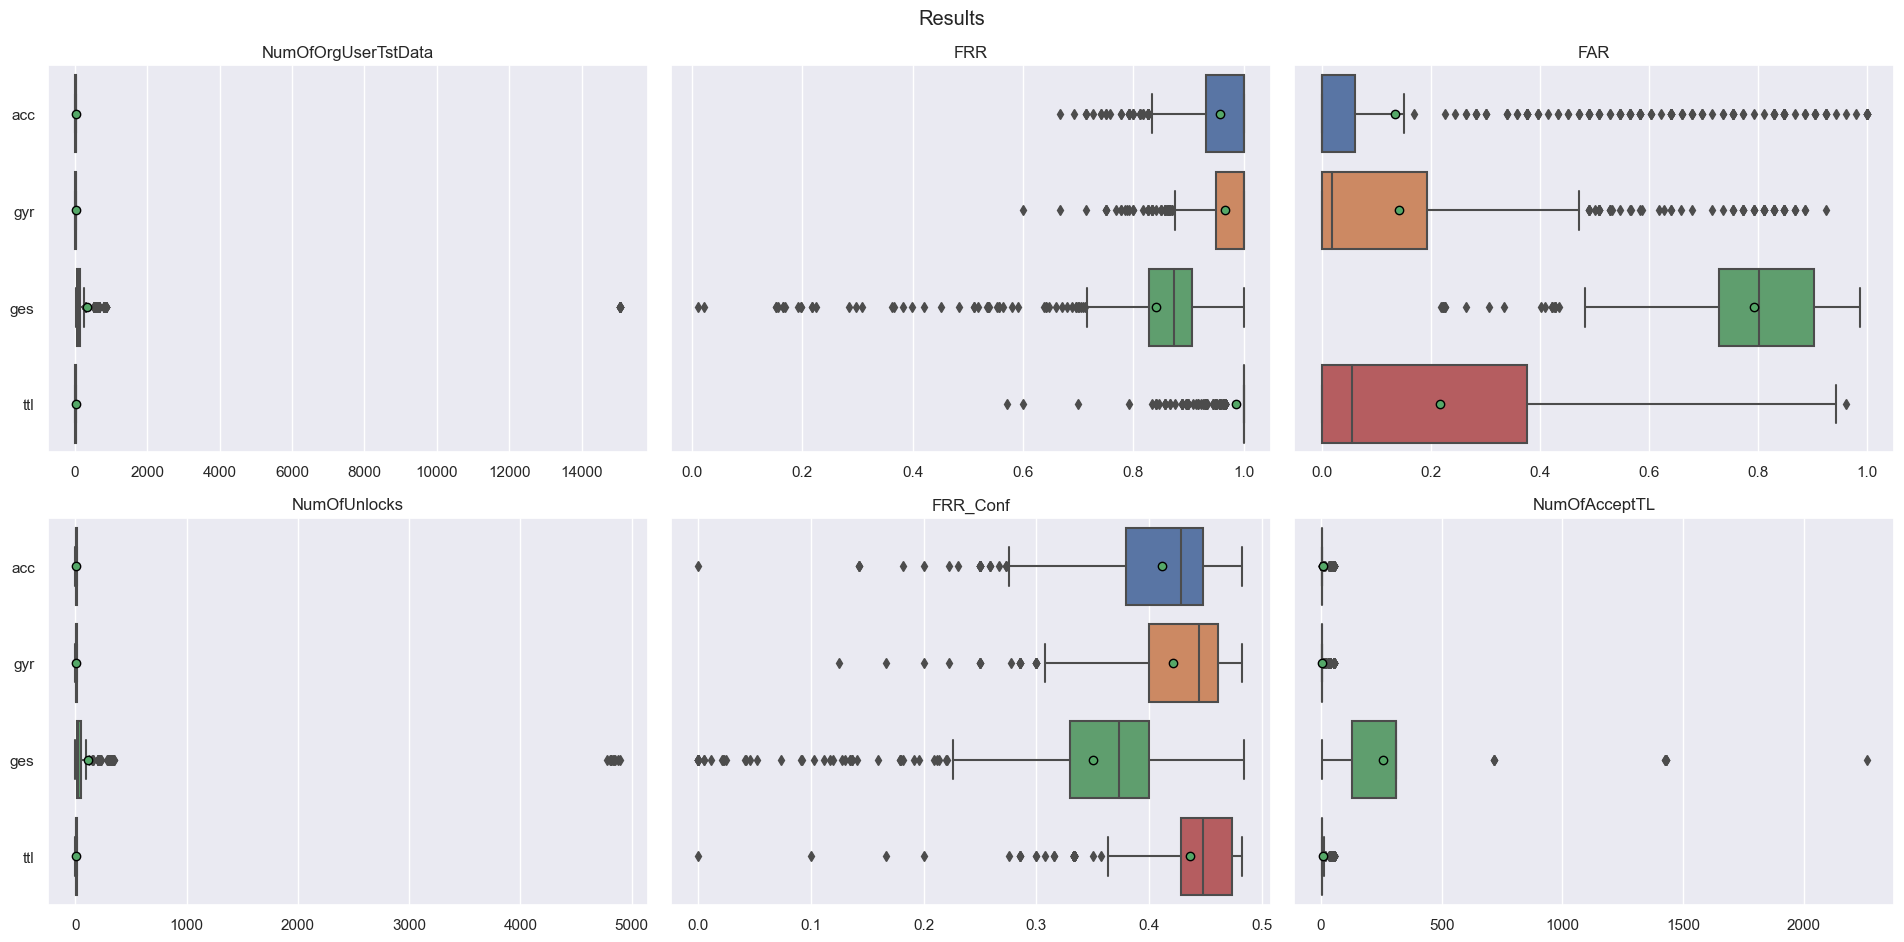

The table this chart was drawn from, first rows:
FAR, FRR, FRR_Conf, Fold, MeanNumOfAttData, Module, NumOfAcceptTL, NumOfOrgUserTstData, NumOfUnlocks, OriginalUser
0.0, 1.0, 0.4783, f0, 195.4, acc, 2.0, 23.0, 11.0, 9gx7uks
0.0, 0.9565, 0.4348, f1, 195.4, acc, 2.0, 23.0, 10.0, 9gx7uks
0.0, 1.0, 0.4783, f2, 195.4, acc, 2.0, 23.0, 11.0, 9gx7uks
0.0, 0.9565, 0.4348, f3, 195.4, acc, 2.0, 23.0, 10.0, 9gx7uks
0.0, 0.9565, 0.4783, f4, 195.4, acc, 2.0, 23.0, 11.0, 9gx7uks
0.0, 1.0, 0.4783, f5, 195.4, acc, 2.0, 23.0, 11.0, 9gx7uks
0.0, 0.9565, 0.4783, f6, 195.4, acc, 2.0, 23.0, 11.0, 9gx7uks
0.0, 0.9565, 0.4783, f7, 195.4, acc, 2.0, 23.0, 11.0, 9gx7uks
0.0, 0.913, 0.4348, f8, 195.4, acc, 2.0, 23.0, 10.0, 9gx7uks
0.0, 0.9565, 0.4348, f9, 195.4, acc, 2.0, 23.0, 10.0, 9gx7uks
0.0, 0.96, 0.44, f0, 187.3, gyr, 2.0, 25.0, 11.0, 9gx7uks
0.0, 0.88, 0.36, f1, 187.3, gyr, 2.0, 25.0, 9.0, 9gx7uks
0.0, 0.96, 0.44, f2, 187.3, gyr, 2.0, 25.0, 11.0, 9gx7uks
0.0, 1.0, 0.48, f3, 187.3, gyr, 2.0, 25.0, 12.0, 9gx7uks
0.0, 0.92, 0.4, f4, 187.3, gyr, 2.0, 25.0, 10.0, 9gx7uks
0.0, 1.0, 0.48, f5, 187.3, gyr, 2.0, 25.0, 12.0, 9gx7uks
0.0, 0.96, 0.44, f6, 187.3, gyr, 2.0, 25.0, 11.0, 9gx7uks
0.0, 0.9583, 0.4167, f7, 187.3, gyr, 2.0, 24.0, 10.0, 9gx7uks
0.0, 1.0, 0.4583, f8, 187.3, gyr, 2.0, 24.0, 11.0, 9gx7uks
0.0, 1.0, 0.4583, f9, 187.3, gyr, 2.0, 24.0, 11.0, 9gx7uks
0.8097, 0.8571, 0.3469, f0, 3487, ges, 310.0, 49.0, 17.0, 9gx7uks
0.8419, 0.9167, 0.3958, f1, 3487, ges, 310.0, 48.0, 19.0, 9gx7uks
0.8097, 0.9583, 0.4375, f2, 3487, ges, 310.0, 48.0, 21.0, 9gx7uks
0.8097, 0.875, 0.3542, f3, 3487, ges, 310.0, 48.0, 17.0, 9gx7uks
0.8065, 0.7917, 0.2917, f4, 3487, ges, 310.0, 48.0, 14.0, 9gx7uks
0.8161, 0.9583, 0.4375, f5, 3487, ges, 310.0, 48.0, 21.0, 9gx7uks
0.8387, 0.75, 0.2708, f6, 3487, ges, 310.0, 48.0, 13.0, 9gx7uks
0.8097, 0.8542, 0.3542, f7, 3487, ges, 310.0, 48.0, 17.0, 9gx7uks
0.8097, 0.8542, 0.3542, f8, 3487, ges, 310.0, 48.0, 17.0, 9gx7uks
0.8097, 0.8542, 0.3542, f9, 3487, ges, 310.0, 48.0, 17.0, 9gx7uks
0.0, 1.0, 0.4783, f0, 187, ttl, 2.0, 23.0, 11.0, 9gx7uks
0.0, 1.0, 0.4783, f1, 187, ttl, 2.0, 23.0, 11.0, 9gx7uks
0.0, 1.0, 0.4783, f2, 187, ttl, 2.0, 23.0, 11.0, 9gx7uks
0.0, 1.0, 0.4783, f3, 187, ttl, 2.0, 23.0, 11.0, 9gx7uks
0.0, 0.9565, 0.4348, f4, 187, ttl, 2.0, 23.0, 10.0, 9gx7uks
0.0, 1.0, 0.4783, f5, 187, ttl, 2.0, 23.0, 11.0, 9gx7uks
0.0, 0.9565, 0.4783, f6, 187, ttl, 2.0, 23.0, 11.0, 9gx7uks
0.0, 1.0, 0.4783, f7, 187, ttl, 2.0, 23.0, 11.0, 9gx7uks
0.0, 0.9565, 0.4783, f8, 187, ttl, 2.0, 23.0, 11.0, 9gx7uks
0.0, 1.0, 0.4783, f9, 187, ttl, 2.0, 23.0, 11.0, 9gx7uks
0.0, 1.0, 0.4375, f0, 196.5, acc, 2.0, 16.0, 7.0, 60u0i9n
0.0, 1.0, 0.4375, f1, 196.5, acc, 2.0, 16.0, 7.0, 60u0i9n
0.0, 1.0, 0.4375, f2, 196.5, acc, 2.0, 16.0, 7.0, 60u0i9n
0.0, 1.0, 0.4375, f3, 196.5, acc, 2.0, 16.0, 7.0, 60u0i9n
0.0, 1.0, 0.4375, f4, 196.5, acc, 2.0, 16.0, 7.0, 60u0i9n
0.0, 1.0, 0.4375, f5, 196.5, acc, 2.0, 16.0, 7.0, 60u0i9n
0.0, 1.0, 0.4667, f6, 196.5, acc, 2.0, 15.0, 7.0, 60u0i9n
0.0, 0.9333, 0.4, f7, 196.5, acc, 2.0, 15.0, 6.0, 60u0i9n
0.0, 1.0, 0.4667, f8, 196.5, acc, 2.0, 15.0, 7.0, 60u0i9n
0.0, 1.0, 0.4667, f9, 196.5, acc, 2.0, 15.0, 7.0, 60u0i9n
0.0, 0.875, 0.3125, f0, 188.6, gyr, 2.0, 16.0, 5.0, 60u0i9n
0.0, 0.9375, 0.375, f1, 188.6, gyr, 2.0, 16.0, 6.0, 60u0i9n
0.0, 0.875, 0.3125, f2, 188.6, gyr, 2.0, 16.0, 5.0, 60u0i9n
0.0, 0.875, 0.3125, f3, 188.6, gyr, 2.0, 16.0, 5.0, 60u0i9n
0.0, 0.875, 0.3125, f4, 188.6, gyr, 2.0, 16.0, 5.0, 60u0i9n
0.0, 0.875, 0.3125, f5, 188.6, gyr, 2.0, 16.0, 5.0, 60u0i9n
0.0, 0.6, 0.2, f6, 188.6, gyr, 2.0, 15.0, 3.0, 60u0i9n
0.0, 0.9333, 0.4, f7, 188.6, gyr, 2.0, 15.0, 6.0, 60u0i9n
0.0, 0.9333, 0.4667, f8, 188.6, gyr, 2.0, 15.0, 7.0, 60u0i9n
0.0, 0.8667, 0.3333, f9, 188.6, gyr, 2.0, 15.0, 5.0, 60u0i9n
... 2,740 more rows
